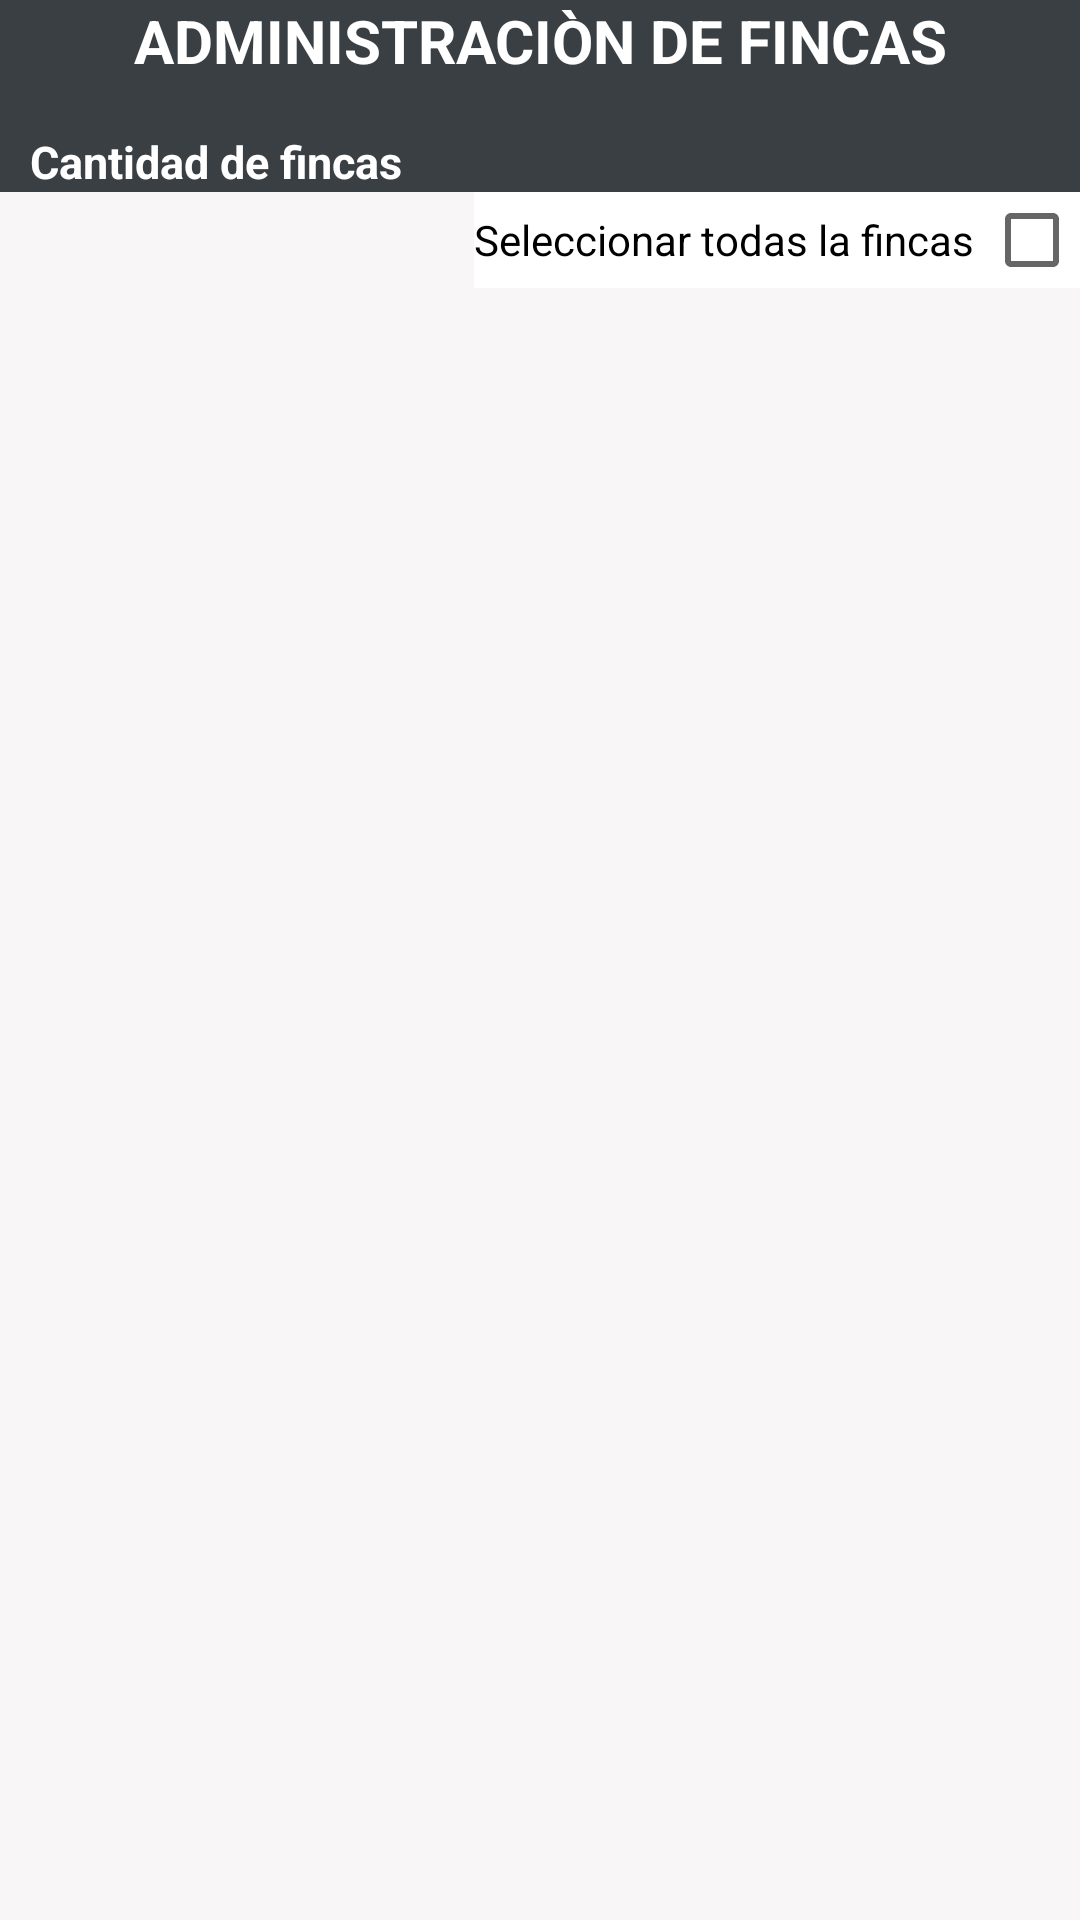

Here is an Android app screen rendered from its layout file. Give the layout XML and the strings, colors and styles it references.
<!-- AndroidManifest.xml: application theme AppTheme -->
<!-- res/layout/activity_download_farm_screen.xml -->
<?xml version="1.0" encoding="utf-8"?>
<RelativeLayout xmlns:android="http://schemas.android.com/apk/res/android"
    xmlns:tools="http://schemas.android.com/tools"
    android:layout_width="match_parent"
    android:layout_height="match_parent"
    tools:context=".download_farm_screen">

    <LinearLayout
        android:layout_width="match_parent"
        android:layout_height="match_parent"
        android:weightSum="10"
        android:orientation="vertical">

        <RelativeLayout
            android:id="@+id/lineHeader"
            android:layout_width="match_parent"
            android:layout_height="0sp"
            android:layout_weight="1"
            android:orientation="vertical"
            android:background="#393F43">

            <TextView
                android:layout_width="match_parent"
                android:layout_height="wrap_content"
                android:text="ADMINISTRACIÒN DE FINCAS"
                android:gravity="center"
                android:textStyle="bold"
                android:textColor="#ffffff"
                android:textSize="20sp"/>

            <TextView
                android:id="@+id/txtCantidadGeneral"
                android:layout_width="match_parent"
                android:layout_height="wrap_content"
                android:text="Cantidad de fincas"
                android:gravity="left"
                android:textStyle="bold"
                android:textColor="#ffffff"
                android:textSize="15sp"
                android:layout_alignParentBottom="true"
                android:layout_marginStart="10sp"/>
        </RelativeLayout>

        <LinearLayout
            android:id="@+id/lineBody"
            android:layout_width="match_parent"
            android:layout_height="0sp"
            android:layout_weight="9"
            android:orientation="vertical"
            android:background="#F8F6F6"
            android:gravity="right">

            <CheckBox
                android:id="@+id/cbxSelectedAllFarm"
                android:layout_width="wrap_content"
                android:layout_height="wrap_content"
                android:text="Seleccionar todas la fincas "
                android:layoutDirection="rtl"
                android:background="#ffffff"/>

            <ScrollView
                android:id="@+id/srollView"
                android:layout_width="match_parent"
                android:layout_height="match_parent"/>

        </LinearLayout>

    </LinearLayout>


    <LinearLayout
        android:id="@+id/linearDownload"
        android:layout_width="match_parent"
        android:layout_height="wrap_content"
        android:orientation="vertical"
        android:layout_alignParentBottom="true"
        android:layout_marginBottom="10sp"
        android:background="#393F43" />
</RelativeLayout>
<!-- resources referenced by this layout -->
<resources>
  <style name="AppTheme" parent="Theme.AppCompat.Light.DarkActionBar">
          
          <item name="colorPrimary">@color/colorPrimary</item>
          <item name="colorPrimaryDark">@color/colorPrimaryDark</item>
          <item name="colorAccent">@color/colorAccent</item>
      </style>
  <color name="colorPrimary">#20C0FF</color>
  <color name="colorPrimaryDark">#030303</color>
  <color name="colorAccent">#D81B60</color>
</resources>
